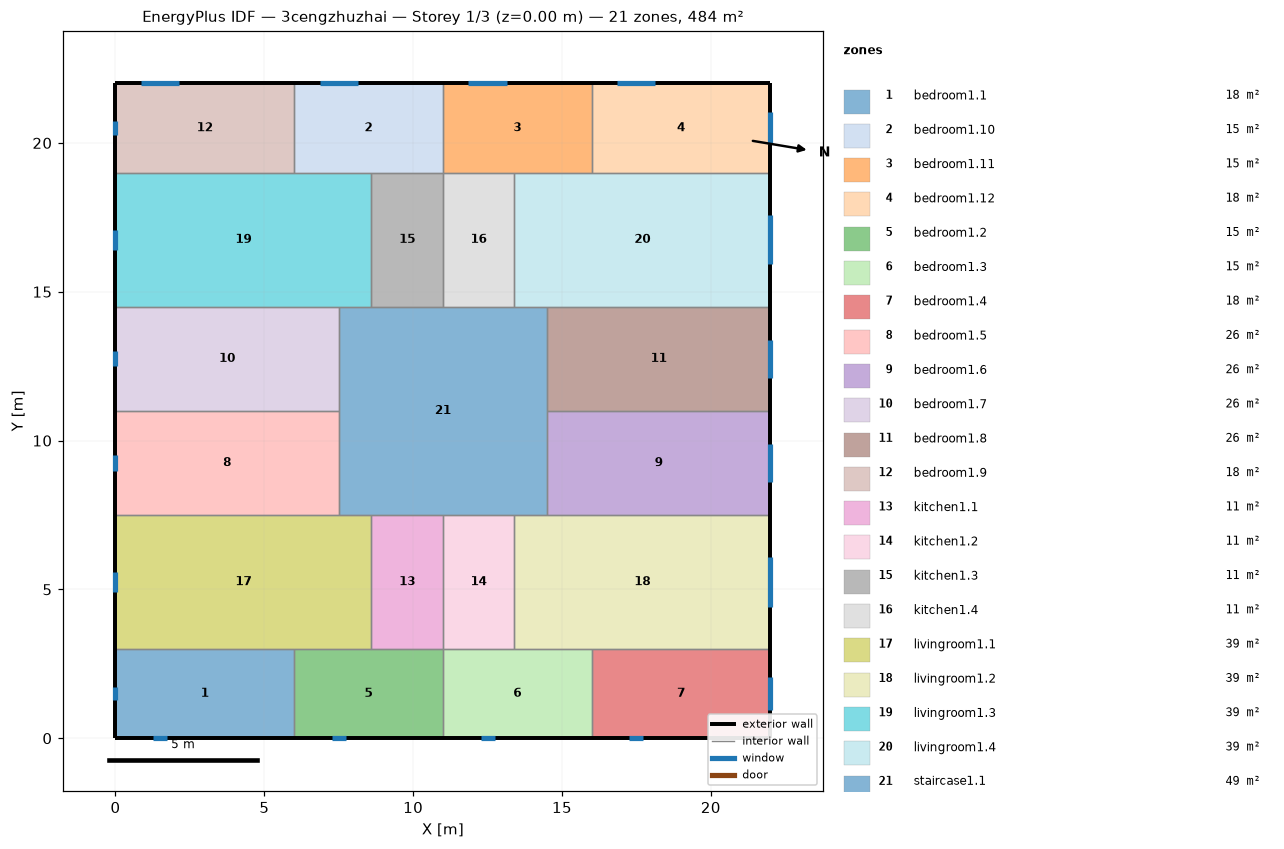
=== STOREY PLAN SPEC (per zone: floor XY polygon, exterior-wall plan segments, windows/doors) ===
zone 1: bedroom1.1  (18.0 m²)
  floor: (6.00, 3.00) (6.00, 0.00) (0.00, 0.00) (0.00, 3.00)
  exterior wall: (0.00, 3.00) – (0.00, 0.00)  [3.0 m]
    window: (0.00, 1.72) – (0.00, 1.28)  [0.7 m²]
  exterior wall: (0.00, 0.00) – (6.00, 0.00)  [6.0 m]
    window: (1.27, 0.00) – (1.73, 0.00)  [0.7 m²]
  interior walls: 2
zone 2: bedroom1.10  (15.0 m²)
  floor: (11.00, 22.00) (11.00, 19.00) (6.00, 19.00) (6.00, 22.00)
  exterior wall: (11.00, 22.00) – (6.00, 22.00)  [5.0 m]
    window: (8.14, 22.00) – (6.86, 22.00)  [1.9 m²]
  interior walls: 4
zone 3: bedroom1.11  (15.0 m²)
  floor: (16.00, 22.00) (16.00, 19.00) (11.00, 19.00) (11.00, 22.00)
  exterior wall: (16.00, 22.00) – (11.00, 22.00)  [5.0 m]
    window: (13.14, 22.00) – (11.86, 22.00)  [1.9 m²]
  interior walls: 4
zone 4: bedroom1.12  (18.0 m²)
  floor: (22.00, 22.00) (22.00, 19.00) (16.00, 19.00) (16.00, 22.00)
  exterior wall: (22.00, 19.00) – (22.00, 22.00)  [3.0 m]
    window: (22.00, 19.95) – (22.00, 21.05)  [1.7 m²]
  exterior wall: (22.00, 22.00) – (16.00, 22.00)  [6.0 m]
    window: (18.14, 22.00) – (16.86, 22.00)  [1.9 m²]
  interior walls: 2
zone 5: bedroom1.2  (15.0 m²)
  floor: (11.00, 3.00) (11.00, 0.00) (6.00, 0.00) (6.00, 3.00)
  exterior wall: (6.00, 0.00) – (11.00, 0.00)  [5.0 m]
    window: (7.27, 0.00) – (7.73, 0.00)  [0.7 m²]
  interior walls: 4
zone 6: bedroom1.3  (15.0 m²)
  floor: (16.00, 3.00) (16.00, 0.00) (11.00, 0.00) (11.00, 3.00)
  exterior wall: (11.00, 0.00) – (16.00, 0.00)  [5.0 m]
    window: (12.27, 0.00) – (12.73, 0.00)  [0.7 m²]
  interior walls: 4
zone 7: bedroom1.4  (18.0 m²)
  floor: (22.00, 3.00) (22.00, 0.00) (16.00, 0.00) (16.00, 3.00)
  exterior wall: (16.00, 0.00) – (22.00, 0.00)  [6.0 m]
    window: (17.27, 0.00) – (17.73, 0.00)  [0.7 m²]
  exterior wall: (22.00, 0.00) – (22.00, 3.00)  [3.0 m]
    window: (22.00, 0.95) – (22.00, 2.05)  [1.7 m²]
  interior walls: 2
zone 8: bedroom1.5  (26.2 m²)
  floor: (7.50, 11.00) (7.50, 7.50) (0.00, 7.50) (0.00, 11.00)
  exterior wall: (0.00, 11.00) – (0.00, 7.50)  [3.5 m]
    window: (0.00, 9.51) – (0.00, 8.99)  [0.8 m²]
  interior walls: 3
zone 9: bedroom1.6  (26.2 m²)
  floor: (22.00, 11.00) (22.00, 7.50) (14.50, 7.50) (14.50, 11.00)
  exterior wall: (22.00, 7.50) – (22.00, 11.00)  [3.5 m]
    window: (22.00, 8.61) – (22.00, 9.89)  [1.9 m²]
  interior walls: 3
zone 10: bedroom1.7  (26.2 m²)
  floor: (7.50, 14.50) (7.50, 11.00) (0.00, 11.00) (0.00, 14.50)
  exterior wall: (0.00, 14.50) – (0.00, 11.00)  [3.5 m]
    window: (0.00, 13.01) – (0.00, 12.49)  [0.8 m²]
  interior walls: 3
zone 11: bedroom1.8  (26.2 m²)
  floor: (22.00, 14.50) (22.00, 11.00) (14.50, 11.00) (14.50, 14.50)
  exterior wall: (22.00, 11.00) – (22.00, 14.50)  [3.5 m]
    window: (22.00, 12.11) – (22.00, 13.39)  [1.9 m²]
  interior walls: 3
zone 12: bedroom1.9  (18.0 m²)
  floor: (6.00, 22.00) (6.00, 19.00) (0.00, 19.00) (0.00, 22.00)
  exterior wall: (0.00, 22.00) – (0.00, 19.00)  [3.0 m]
    window: (0.00, 20.72) – (0.00, 20.28)  [0.7 m²]
  exterior wall: (6.00, 22.00) – (0.00, 22.00)  [6.0 m]
    window: (2.14, 22.00) – (0.86, 22.00)  [1.9 m²]
  interior walls: 2
zone 13: kitchen1.1  (10.8 m²)
  floor: (11.00, 7.50) (11.00, 3.00) (8.60, 3.00) (8.60, 7.50)
  interior walls: 4
zone 14: kitchen1.2  (10.8 m²)
  floor: (13.40, 7.50) (13.40, 3.00) (11.00, 3.00) (11.00, 7.50)
  interior walls: 4
zone 15: kitchen1.3  (10.8 m²)
  floor: (11.00, 19.00) (11.00, 14.50) (8.60, 14.50) (8.60, 19.00)
  interior walls: 4
zone 16: kitchen1.4  (10.8 m²)
  floor: (13.40, 19.00) (13.40, 14.50) (11.00, 14.50) (11.00, 19.00)
  interior walls: 4
zone 17: livingroom1.1  (38.7 m²)
  floor: (8.60, 7.50) (8.60, 3.00) (0.00, 3.00) (0.00, 7.50)
  exterior wall: (0.00, 7.50) – (0.00, 3.00)  [4.5 m]
    window: (0.00, 5.58) – (0.00, 4.92)  [1.0 m²]
  interior walls: 5
zone 18: livingroom1.2  (38.7 m²)
  floor: (22.00, 7.50) (22.00, 3.00) (13.40, 3.00) (13.40, 7.50)
  exterior wall: (22.00, 3.00) – (22.00, 7.50)  [4.5 m]
    window: (22.00, 4.42) – (22.00, 6.08)  [2.5 m²]
  interior walls: 5
zone 19: livingroom1.3  (38.7 m²)
  floor: (8.60, 19.00) (8.60, 14.50) (0.00, 14.50) (0.00, 19.00)
  exterior wall: (0.00, 19.00) – (0.00, 14.50)  [4.5 m]
    window: (0.00, 17.08) – (0.00, 16.42)  [1.0 m²]
  interior walls: 5
zone 20: livingroom1.4  (38.7 m²)
  floor: (22.00, 19.00) (22.00, 14.50) (13.40, 14.50) (13.40, 19.00)
  exterior wall: (22.00, 14.50) – (22.00, 19.00)  [4.5 m]
    window: (22.00, 15.92) – (22.00, 17.58)  [2.5 m²]
  interior walls: 5
zone 21: staircase1.1  (49.0 m²)
  floor: (14.50, 14.50) (14.50, 7.50) (7.50, 7.50) (7.50, 14.50)
  interior walls: 12

=== DERIVED (storey summary) ===
Building: 3cengzhuzhai
Storey: 1 of 3  (floor level z = 0.00 m)
Storey gross floor area: 484.0 m²
Zones on this storey: 21
  - bedroom1.1: floor 18.0 m²; exterior wall 9.0 m (27.0 m²); 2 window(s) 1.4 m²; WWR 5.1%
  - bedroom1.10: floor 15.0 m²; exterior wall 5.0 m (15.0 m²); 1 window(s) 1.9 m²; WWR 12.8%
  - bedroom1.11: floor 15.0 m²; exterior wall 5.0 m (15.0 m²); 1 window(s) 1.9 m²; WWR 12.8%
  - bedroom1.12: floor 18.0 m²; exterior wall 9.0 m (27.0 m²); 2 window(s) 3.6 m²; WWR 13.3%
  - bedroom1.2: floor 15.0 m²; exterior wall 5.0 m (15.0 m²); 1 window(s) 0.7 m²; WWR 4.7%
  - bedroom1.3: floor 15.0 m²; exterior wall 5.0 m (15.0 m²); 1 window(s) 0.7 m²; WWR 4.7%
  - bedroom1.4: floor 18.0 m²; exterior wall 9.0 m (27.0 m²); 2 window(s) 2.4 m²; WWR 8.7%
  - bedroom1.5: floor 26.2 m²; exterior wall 3.5 m (10.5 m²); 1 window(s) 0.8 m²; WWR 7.4%
  - bedroom1.6: floor 26.2 m²; exterior wall 3.5 m (10.5 m²); 1 window(s) 1.9 m²; WWR 18.4%
  - bedroom1.7: floor 26.2 m²; exterior wall 3.5 m (10.5 m²); 1 window(s) 0.8 m²; WWR 7.4%
  - bedroom1.8: floor 26.2 m²; exterior wall 3.5 m (10.5 m²); 1 window(s) 1.9 m²; WWR 18.4%
  - bedroom1.9: floor 18.0 m²; exterior wall 9.0 m (27.0 m²); 2 window(s) 2.6 m²; WWR 9.6%
  - kitchen1.1: floor 10.8 m²
  - kitchen1.2: floor 10.8 m²
  - kitchen1.3: floor 10.8 m²
  - kitchen1.4: floor 10.8 m²
  - livingroom1.1: floor 38.7 m²; exterior wall 4.5 m (13.5 m²); 1 window(s) 1.0 m²; WWR 7.4%
  - livingroom1.2: floor 38.7 m²; exterior wall 4.5 m (13.5 m²); 1 window(s) 2.5 m²; WWR 18.4%
  - livingroom1.3: floor 38.7 m²; exterior wall 4.5 m (13.5 m²); 1 window(s) 1.0 m²; WWR 7.4%
  - livingroom1.4: floor 38.7 m²; exterior wall 4.5 m (13.5 m²); 1 window(s) 2.5 m²; WWR 18.4%
  - staircase1.1: floor 49.0 m²
Zone adjacency (shared interzone walls):
  - bedroom1.1 ↔ bedroom1.2
  - bedroom1.1 ↔ livingroom1.1
  - bedroom1.10 ↔ bedroom1.11
  - bedroom1.10 ↔ bedroom1.9
  - bedroom1.10 ↔ kitchen1.3
  - bedroom1.10 ↔ livingroom1.3
  - bedroom1.11 ↔ bedroom1.12
  - bedroom1.11 ↔ kitchen1.4
  - bedroom1.11 ↔ livingroom1.4
  - bedroom1.12 ↔ livingroom1.4
  - bedroom1.2 ↔ bedroom1.3
  - bedroom1.2 ↔ kitchen1.1
  - bedroom1.2 ↔ livingroom1.1
  - bedroom1.3 ↔ bedroom1.4
  - bedroom1.3 ↔ kitchen1.2
  - bedroom1.3 ↔ livingroom1.2
  - bedroom1.4 ↔ livingroom1.2
  - bedroom1.5 ↔ bedroom1.7
  - bedroom1.5 ↔ livingroom1.1
  - bedroom1.5 ↔ staircase1.1
  - bedroom1.6 ↔ bedroom1.8
  - bedroom1.6 ↔ livingroom1.2
  - bedroom1.6 ↔ staircase1.1
  - bedroom1.7 ↔ livingroom1.3
  - bedroom1.7 ↔ staircase1.1
  - bedroom1.8 ↔ livingroom1.4
  - bedroom1.8 ↔ staircase1.1
  - bedroom1.9 ↔ livingroom1.3
  - kitchen1.1 ↔ kitchen1.2
  - kitchen1.1 ↔ livingroom1.1
  - kitchen1.1 ↔ staircase1.1
  - kitchen1.2 ↔ livingroom1.2
  - kitchen1.2 ↔ staircase1.1
  - kitchen1.3 ↔ kitchen1.4
  - kitchen1.3 ↔ livingroom1.3
  - kitchen1.3 ↔ staircase1.1
  - kitchen1.4 ↔ livingroom1.4
  - kitchen1.4 ↔ staircase1.1
  - livingroom1.1 ↔ staircase1.1
  - livingroom1.2 ↔ staircase1.1
  - livingroom1.3 ↔ staircase1.1
  - livingroom1.4 ↔ staircase1.1